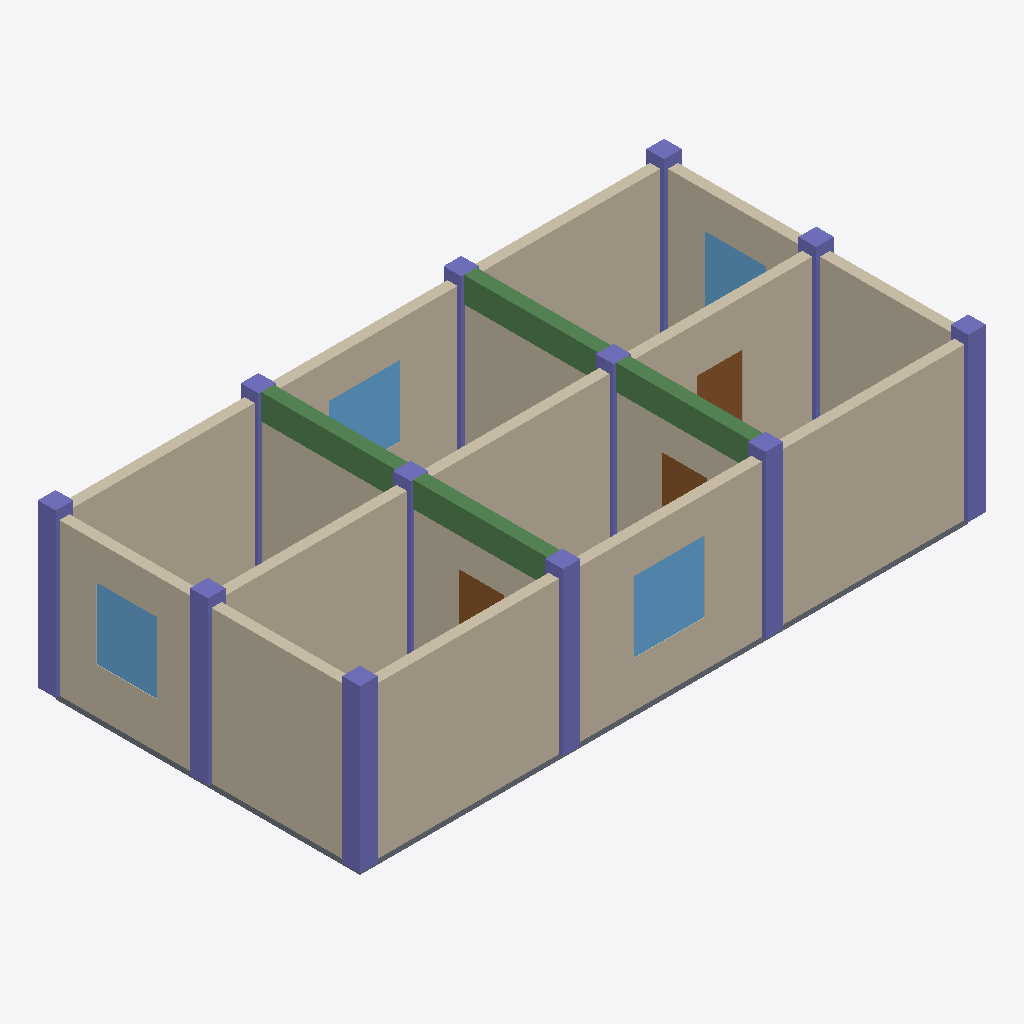
Isometric view of an IFC building model (IFC-SPF (STEP), schema IFC4, length unit metre), seen from the south-west, elements coloured by IFC class: 17 walls (beige), 12 columns (violet), 4 beams (green), 4 windows (light blue), 4 slabs (grey), 3 doors (brown).
Extent 12.3 m × 6.3 m × 3.4 m (x, y, z). Storeys (1): Level 0 at 0.00 m. Elements (46): 17 IfcWall, 12 IfcColumn, 6 IfcSlab, 4 IfcBeam, 4 IfcWindow, 3 IfcDoor.

HEADER;
FILE_DESCRIPTION(('ViewDefinition [ReferenceView_V1.2]'),'2;1');
FILE_NAME('model.ifc','2026-01-01T00:00:00',('OpenBIMStudio'),('OpenBIMStudio'),'OpenBIMStudio IFC writer','OpenBIMStudio','');
FILE_SCHEMA(('IFC4'));
ENDSEC;
DATA;
#15=IFCPROJECT('2zPxS7FOtC_yNQyoX5C8ZK',#5,'OBS perf fixture small',$,$,$,$,(#13),#10);
#18=IFCSITE('0ZIPbU6AI2NtyiO6L4mNja',#5,'Site',$,$,#17,$,$,.ELEMENT.,$,$,$,$,$);
#21=IFCBUILDING('0qHl5jIHdOrjQy0rMhuohk',#5,'Building',$,$,#20,$,$,.ELEMENT.,$,$,$);
#26=IFCBUILDINGSTOREY('35bMhaieOmPVxpAso9u77j',#5,'Level 0',$,$,#25,$,'Level 0',.ELEMENT.,0.0);
#374=IFCWALL('0s9w_tEPA2Fh6K9SE_8GXA',#5,'Wall H2 L0 2',$,'wall',#371,#373,'s-wall-29',.STANDARD.);
#332=IFCWALL('2c_4kLeouWfh9Wo0gtjgCv',#5,'Wall H2 L0 0',$,'wall',#329,#331,'s-wall-26',.STANDARD.);
#353=IFCWALL('1X3x_9VLiJn$wULK3YolaE',#5,'Wall H2 L0 1',$,'wall',#350,#352,'s-wall-27',.STANDARD.);
#63=IFCWALL('0QI3GzJWbvPGjQTXXV6pj0',#5,'Wall V0 L0 1',$,'wall',#60,#62,'s-wall-8',.STANDARD.);
#211=IFCWALL('3zGwDy3YmpTaiuPG2uL$KA',#5,'Wall H0 L0 0',$,'wall',#208,#210,'s-wall-18',.STANDARD.);
#271=IFCWALL('0P1Fs$M1OPZaafj6C8Er1I',#5,'Wall H1 L0 0',$,'wall',#268,#270,'s-wall-22',.STANDARD.);
#291=IFCWALL('0ucfeQHeKDrlX4eTs6MpOH',#5,'Wall H1 L0 1',$,'wall',#288,#290,'s-wall-23',.STANDARD.);
#39=IFCWALL('32awdWWH_tjWJI6ff7NWJC',#5,'Wall V0 L0 0',$,'wall',#36,#38,'s-wall-6',.STANDARD.);
#251=IFCWALL('2eFPEnbQBHsbHQgFvfnUgL',#5,'Wall H0 L0 2',$,'wall',#248,#250,'s-wall-21',.STANDARD.);
#311=IFCWALL('1JMvAPNJVST65mRPTl72Dw',#5,'Wall H1 L0 2',$,'wall',#308,#310,'s-wall-24',.STANDARD.);
#231=IFCWALL('1QVUXciNN6E5dAxysomi6J',#5,'Wall H0 L0 1',$,'wall',#228,#230,'s-wall-19',.STANDARD.);
#189=IFCWALL('1DrNa9SI1IK$hV99x6AW$4',#5,'Wall V3 L0 1',$,'wall',#186,#188,'s-wall-17',.STANDARD.);
#168=IFCWALL('0Dp7GAox6Zde5n76T73Clp',#5,'Wall V3 L0 0',$,'wall',#165,#167,'s-wall-15',.STANDARD.);
#84=IFCWALL('0fMMn9saH7Ao9pP4xHRayi',#5,'Wall V1 L0 0',$,'wall',#81,#83,'s-wall-9',.STANDARD.);
#126=IFCWALL('1rG02dyHJnMWzfKOQBFQ1x',#5,'Wall V2 L0 0',$,'wall',#123,#125,'s-wall-12',.STANDARD.);
#105=IFCWALL('05CJWiaxXkAJlcDHUjRsCI',#5,'Wall V1 L0 1',$,'wall',#102,#104,'s-wall-10',.STANDARD.);
#147=IFCWALL('12q_PYuPteolZx33jRjGAJ',#5,'Wall V2 L0 1',$,'wall',#144,#146,'s-wall-13',.STANDARD.);
#751=IFCCOLUMN('3vjj3KOfqO3aXuYQFJKq5v',#5,'Column L0 0-2',$,'column',#748,#750,'s-col-32',.COLUMN.);
#954=IFCBEAM('3lX5rWA7CMCeIjft13MkmY',#5,'Beam L0 V1-1',$,'beam',#951,#953,'s-beam-43',.BEAM.);
#990=IFCBEAM('3StaWC4LY181Kt3NBOiSHU',#5,'Beam L0 V2-1',$,'beam',#987,#989,'s-beam-45',.BEAM.);
#933=IFCBEAM('3UD3EhQYNk1e$yA$uxxVPJ',#5,'Beam L0 V1-0',$,'beam',#930,#932,'s-beam-42',.BEAM.);
#972=IFCBEAM('2n_r9B1QjvTzfbu91kDSki',#5,'Beam L0 V2-0',$,'beam',#969,#971,'s-beam-44',.BEAM.);
#697=IFCWINDOW('051Jy41ZvOvhD1Bp6mUaZJ',#5,'Window L0 H2-1',$,'window',#694,#696,'s-win-28',1.4,1.4,.WINDOW.,.NOTDEFINED.,$);
#535=IFCWINDOW('1gPD92Pqr6ijuu$lNJ4Me5',#5,'Window L0 V0-0',$,'window',#532,#534,'s-win-7',1.4,1.2,.WINDOW.,.NOTDEFINED.,$);
#733=IFCCOLUMN('0a5Ht5O9b4a9vbn9BQwPt7',#5,'Column L0 0-1',$,'column',#730,#732,'s-col-31',.COLUMN.);
#712=IFCCOLUMN('2_6fZpTN16XSbm$N026YC6',#5,'Column L0 0-0',$,'column',#709,#711,'s-col-30',.COLUMN.);
#914=IFCCOLUMN('08IKwtNR$euY1TMJTrg$zY',#5,'Column L0 3-2',$,'column',#911,#913,'s-col-41',.COLUMN.);
#805=IFCCOLUMN('3zoLh5II$GIcxXdO7Q1nSE',#5,'Column L0 1-2',$,'column',#802,#804,'s-col-35',.COLUMN.);
#859=IFCCOLUMN('0d0uyJeO_A719wwEsKzktY',#5,'Column L0 2-2',$,'column',#856,#858,'s-col-38',.COLUMN.);
#645=IFCWINDOW('0H8fqY71z$hShJWKp7xcF3',#5,'Window L0 H0-1',$,'window',#642,#644,'s-win-20',1.4,1.4,.WINDOW.,.NOTDEFINED.,$);
#619=IFCWINDOW('1KU8iBxvE$79G3_WqlwCuQ',#5,'Window L0 V3-0',$,'window',#616,#618,'s-win-16',1.4,1.2,.WINDOW.,.NOTDEFINED.,$);
#877=IFCCOLUMN('0ghVGC4FmyxbK3UXjlKhBv',#5,'Column L0 3-0',$,'column',#874,#876,'s-col-39',.COLUMN.);
#895=IFCCOLUMN('12sRMumm1MiVuFqNb$rZ9m',#5,'Column L0 3-1',$,'column',#892,#894,'s-col-40',.COLUMN.);
#671=IFCDOOR('1bHgBqlgEhWEUjedGyIAi0',#5,'Door L0 H1-2',$,'door',#668,#670,'s-door-25',2.1,0.9,.DOOR.,.NOTDEFINED.,$);
#423=IFCSLAB('1q_XPFHM6BIER2vKZNMNXF',#5,'Slab L0 0-1',$,'slab',#420,#422,'s-slab-1',.FLOOR.);
#823=IFCCOLUMN('0sip4V8seobXiWLveE_LGJ',#5,'Column L0 2-0',$,'column',#820,#822,'s-col-36',.COLUMN.);
#787=IFCCOLUMN('3R_YztwO2uef6Wg6EZsZ_s',#5,'Column L0 1-1',$,'column',#784,#786,'s-col-34',.COLUMN.);
#769=IFCCOLUMN('13y0VXNley8FSZrORgAUv7',#5,'Column L0 1-0',$,'column',#766,#768,'s-col-33',.COLUMN.);
#841=IFCCOLUMN('0Y6sEwi$WyRWxX3d2V0b6a',#5,'Column L0 2-1',$,'column',#838,#840,'s-col-37',.COLUMN.);
#564=IFCDOOR('1MzJqtMeaRIOGb9768MG8F',#5,'Door L0 V1-1',$,'door',#561,#563,'s-door-11',2.1,0.9,.DOOR.,.NOTDEFINED.,$);
#593=IFCDOOR('0AYxCxuWO1g9B7kXvwIWYD',#5,'Door L0 V2-1',$,'door',#590,#592,'s-door-14',2.1,0.9,.DOOR.,.NOTDEFINED.,$);
#464=IFCSLAB('1pvqLIjPVypuAezNj4s4pc',#5,'Slab L0 1-1',$,'slab',#461,#463,'s-slab-3',.FLOOR.);
#505=IFCSLAB('2qJx8uTmxurojJVqte4ZMY',#5,'Slab L0 2-1',$,'slab',#502,#504,'s-slab-5',.FLOOR.);
#399=IFCSLAB('0B6mEw8bskP7zCT3rM2jdZ',#5,'Slab L0 0-0',$,'slab',#396,#398,'s-slab-0',.FLOOR.);
ENDSEC;
